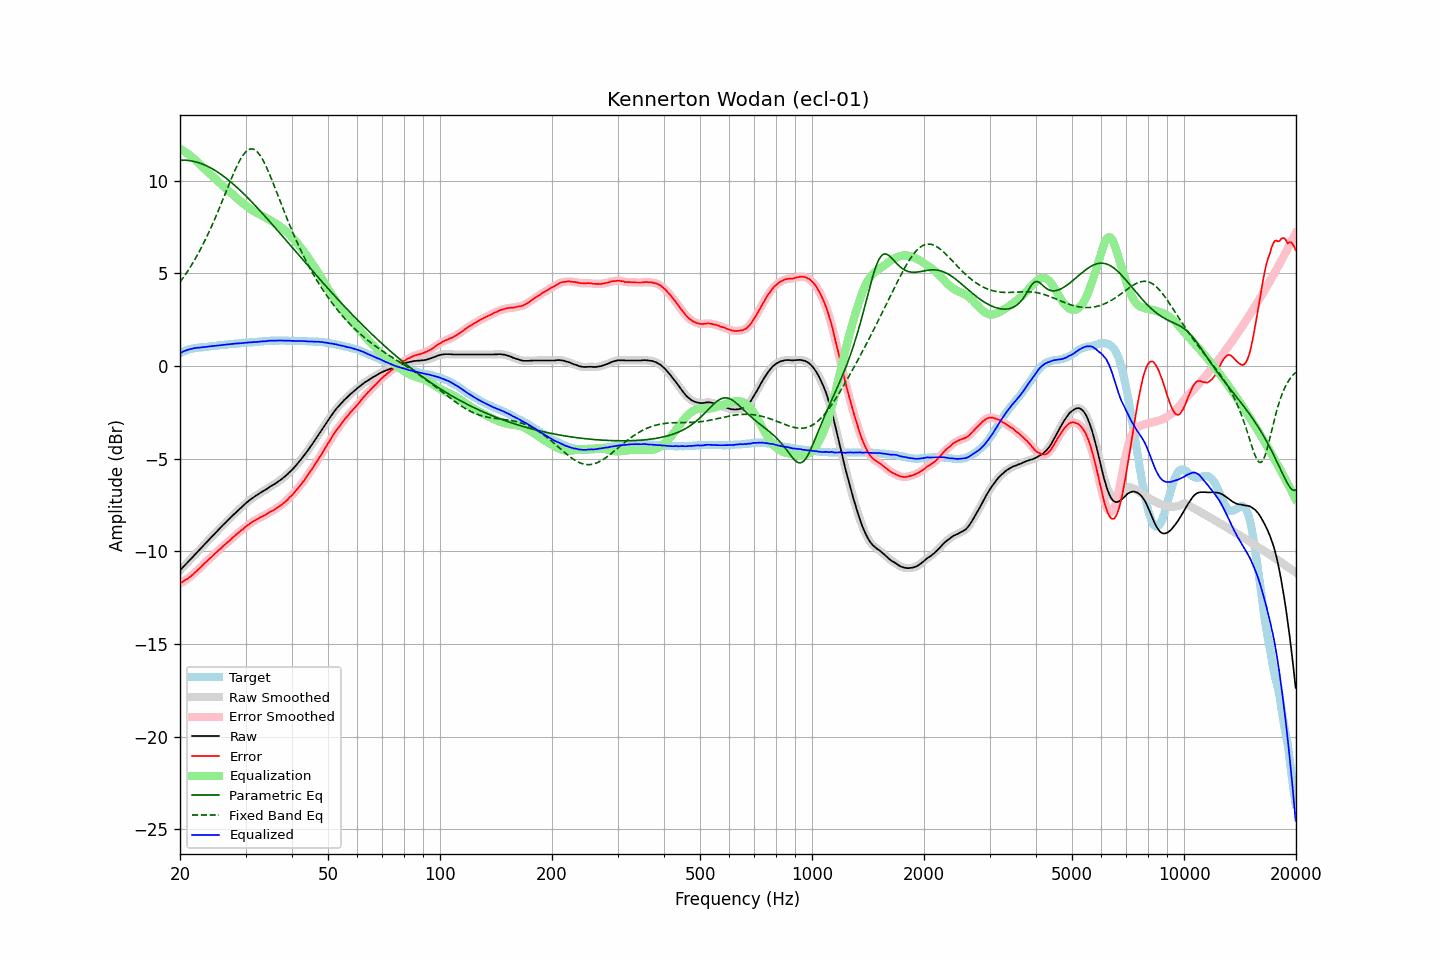

The file beside this chart, header and first rows:
frequency, raw, error, smoothed, error_smoothed, equalization, parametric_eq, fixed_band_eq, equalized_raw, equalized_smoothed, target
20.00, -11.02, -11.73, -11.03, -11.73, 11.73, 11.11, 4.53, 0.70, 0.70, 0.70
20.20, -10.93, -11.68, -10.93, -11.68, 11.68, 11.12, 4.65, 0.74, 0.74, 0.74
20.40, -10.84, -11.63, -10.84, -11.62, 11.62, 11.12, 4.77, 0.78, 0.78, 0.78
20.61, -10.75, -11.56, -10.75, -11.57, 11.57, 11.11, 4.90, 0.82, 0.82, 0.81
20.81, -10.65, -11.51, -10.66, -11.51, 11.51, 11.11, 5.02, 0.86, 0.85, 0.85
21.02, -10.56, -11.46, -10.56, -11.45, 11.45, 11.10, 5.16, 0.88, 0.88, 0.89
21.23, -10.47, -11.39, -10.48, -11.39, 11.38, 11.09, 5.29, 0.91, 0.91, 0.91
21.44, -10.38, -11.32, -10.38, -11.32, 11.31, 11.07, 5.43, 0.93, 0.93, 0.93
21.66, -10.30, -11.25, -10.29, -11.24, 11.24, 11.06, 5.57, 0.95, 0.95, 0.95
21.87, -10.19, -11.16, -10.20, -11.16, 11.17, 11.04, 5.72, 0.97, 0.97, 0.96
22.09, -10.10, -11.09, -10.10, -11.09, 11.09, 11.02, 5.87, 0.98, 0.98, 0.98
22.31, -10.01, -11.01, -10.01, -11.01, 11.01, 10.99, 6.03, 0.99, 0.99, 0.99
22.54, -9.93, -10.93, -9.92, -10.93, 10.92, 10.97, 6.19, 1.00, 1.00, 1.00
22.76, -9.83, -10.85, -9.83, -10.84, 10.84, 10.94, 6.35, 1.01, 1.01, 1.01
22.99, -9.73, -10.75, -9.74, -10.76, 10.76, 10.90, 6.52, 1.02, 1.02, 1.01
23.22, -9.64, -10.67, -9.64, -10.67, 10.67, 10.87, 6.69, 1.03, 1.03, 1.02
23.45, -9.55, -10.59, -9.55, -10.58, 10.59, 10.83, 6.86, 1.04, 1.04, 1.03
23.69, -9.46, -10.50, -9.46, -10.50, 10.51, 10.79, 7.04, 1.05, 1.05, 1.04
23.92, -9.36, -10.42, -9.36, -10.42, 10.42, 10.75, 7.23, 1.06, 1.06, 1.05
24.16, -9.27, -10.35, -9.27, -10.35, 10.34, 10.70, 7.42, 1.07, 1.07, 1.07
24.40, -9.18, -10.28, -9.18, -10.27, 10.26, 10.65, 7.61, 1.08, 1.08, 1.09
24.65, -9.10, -10.18, -9.09, -10.18, 10.18, 10.60, 7.81, 1.09, 1.09, 1.08
24.89, -9.00, -10.10, -9.00, -10.10, 10.10, 10.55, 8.01, 1.10, 1.10, 1.09
25.14, -8.91, -10.02, -8.91, -10.02, 10.02, 10.49, 8.21, 1.11, 1.11, 1.10
25.39, -8.82, -9.94, -8.82, -9.94, 9.94, 10.44, 8.42, 1.12, 1.12, 1.11
25.65, -8.73, -9.87, -8.73, -9.86, 9.86, 10.38, 8.63, 1.13, 1.13, 1.13
25.91, -8.65, -9.78, -8.65, -9.78, 9.78, 10.32, 8.84, 1.14, 1.14, 1.13
26.16, -8.55, -9.70, -8.56, -9.70, 9.70, 10.25, 9.06, 1.15, 1.15, 1.14
26.43, -8.48, -9.63, -8.47, -9.62, 9.63, 10.19, 9.27, 1.15, 1.16, 1.15
26.69, -8.38, -9.55, -8.38, -9.55, 9.55, 10.12, 9.49, 1.17, 1.17, 1.16
26.96, -8.30, -9.48, -8.30, -9.48, 9.47, 10.05, 9.70, 1.18, 1.17, 1.18
27.23, -8.22, -9.41, -8.21, -9.40, 9.40, 9.98, 9.92, 1.18, 1.18, 1.19
27.50, -8.12, -9.32, -8.13, -9.32, 9.32, 9.91, 10.13, 1.19, 1.19, 1.19
27.77, -8.04, -9.24, -8.04, -9.24, 9.24, 9.83, 10.33, 1.20, 1.20, 1.19
28.05, -7.95, -9.17, -7.96, -9.16, 9.17, 9.76, 10.53, 1.21, 1.21, 1.21
28.33, -7.87, -9.09, -7.87, -9.09, 9.09, 9.68, 10.72, 1.22, 1.22, 1.21
28.62, -7.80, -9.02, -7.79, -9.02, 9.02, 9.60, 10.90, 1.22, 1.22, 1.22
28.90, -7.71, -8.95, -7.71, -8.95, 8.94, 9.52, 11.07, 1.23, 1.23, 1.23
29.19, -7.63, -8.87, -7.63, -8.88, 8.87, 9.44, 11.22, 1.24, 1.24, 1.23
29.48, -7.55, -8.82, -7.55, -8.80, 8.80, 9.35, 11.36, 1.25, 1.25, 1.26
29.78, -7.48, -8.73, -7.47, -8.73, 8.73, 9.27, 11.47, 1.26, 1.26, 1.25
30.08, -7.40, -8.66, -7.40, -8.66, 8.66, 9.18, 11.57, 1.27, 1.26, 1.26
30.38, -7.33, -8.59, -7.32, -8.59, 8.60, 9.09, 11.65, 1.27, 1.27, 1.26
30.68, -7.25, -8.54, -7.25, -8.53, 8.53, 9.01, 11.70, 1.28, 1.28, 1.28
30.99, -7.19, -8.47, -7.19, -8.47, 8.47, 8.92, 11.72, 1.29, 1.28, 1.28
31.30, -7.13, -8.41, -7.12, -8.41, 8.41, 8.83, 11.72, 1.29, 1.29, 1.28
31.61, -7.06, -8.36, -7.06, -8.36, 8.36, 8.74, 11.69, 1.29, 1.29, 1.29
31.93, -7.01, -8.31, -7.01, -8.31, 8.31, 8.64, 11.64, 1.30, 1.30, 1.30
32.24, -6.95, -8.26, -6.95, -8.26, 8.26, 8.55, 11.57, 1.31, 1.31, 1.30
32.57, -6.90, -8.22, -6.89, -8.21, 8.21, 8.46, 11.47, 1.32, 1.32, 1.32
32.89, -6.83, -8.16, -6.84, -8.16, 8.17, 8.36, 11.35, 1.33, 1.33, 1.32
33.22, -6.78, -8.12, -6.78, -8.12, 8.12, 8.27, 11.21, 1.33, 1.33, 1.33
33.55, -6.73, -8.08, -6.73, -8.08, 8.07, 8.17, 11.05, 1.34, 1.34, 1.34
33.89, -6.68, -8.04, -6.68, -8.03, 8.03, 8.08, 10.88, 1.34, 1.34, 1.35
34.23, -6.62, -7.98, -6.62, -7.98, 7.98, 7.98, 10.69, 1.35, 1.35, 1.35
34.57, -6.56, -7.93, -6.57, -7.93, 7.93, 7.88, 10.50, 1.36, 1.36, 1.36
34.92, -6.51, -7.87, -6.51, -7.87, 7.88, 7.78, 10.29, 1.38, 1.37, 1.36
35.27, -6.46, -7.83, -6.46, -7.83, 7.83, 7.69, 10.08, 1.37, 1.37, 1.37
35.62, -6.40, -7.78, -6.40, -7.78, 7.78, 7.59, 9.86, 1.37, 1.37, 1.37
35.97, -6.35, -7.73, -6.35, -7.73, 7.73, 7.49, 9.64, 1.37, 1.37, 1.37
... 635 more rows
